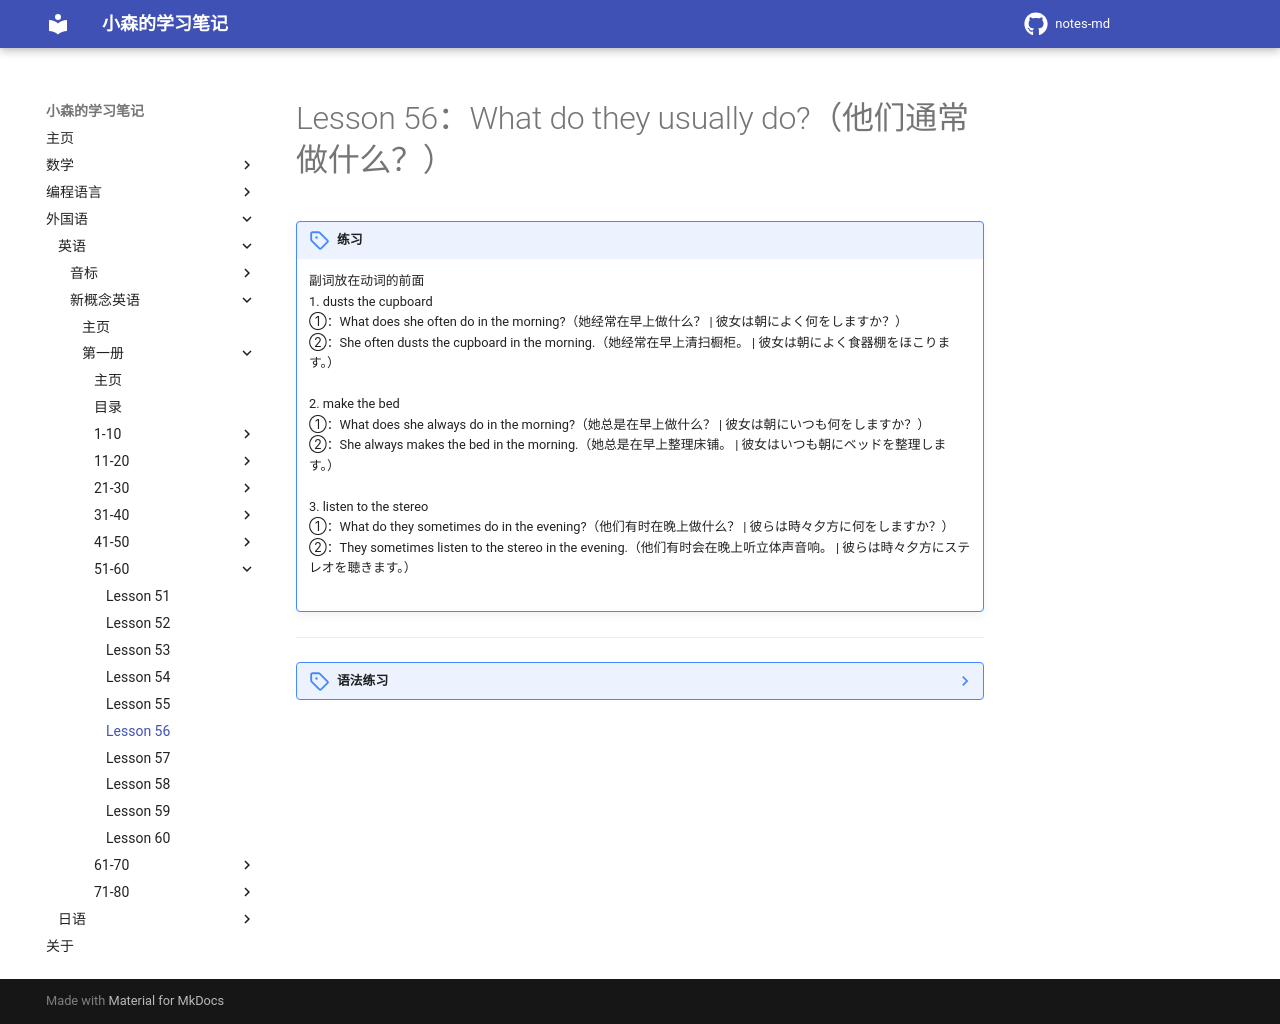

repository: komori-flag/notes-md · page: StudyNotes/Foreign-Language/English/NewConceptEnglish/Frist/Lesson-56/index.html · generator: mkdocs

# Lesson 56：What do they usually do?（他们通常做什么？）


!!! note "练习"
    副词放在动词的前面<br>
    1. dusts the cupboard<br>
    ①：What does she often do in the morning?（她经常在早上做什么？ | 彼女は朝によく何をしますか？）<br>
    ②：She often dusts the cupboard in the morning.（她经常在早上清扫橱柜。 | 彼女は朝によく食器棚をほこります。）<br>
    <br>
    2. make the bed<br>
    ①：What does she always do in the morning?（她总是在早上做什么？ | 彼女は朝にいつも何をしますか？）<br>
    ②：She always makes the bed in the morning.（她总是在早上整理床铺。 | 彼女はいつも朝にベッドを整理します。）<br>
    <br>
    3. listen to the stereo<br>
    ①：What do they sometimes do in the evening?（他们有时在晚上做什么？ | 彼らは時々夕方に何をしますか？）<br>
    ②：They sometimes listen to the stereo in the evening.（他们有时会在晚上听立体声音响。 | 彼らは時々夕方にステレオを聴きます。）<br>
    <br>


---
??? note "语法练习"
    一：用所给的动词的正确形式填空<br>
    ①：John <u>lives</u>（live） in a small city. He <u>is</u>（be） a student. He <u>gets</u>（get） up early in the morning every day, at seven o'clock, and <u>goes</u>（go） to school by bus. <u>He likes</u>（like） English best. He <u>plays</u>（play） football at school. He <u>gets</u>（get） home four o'clock in the afternoon. Then he <u>does</u>（do） his homework before dinner, and <u>watches</u>（watch） television after dinner in the evening. He usually <u>goes</u>（go） to bed at nine o'clock.<br>
    ②：Mrs. Scott and her sister Emma <u>are</u>（be） teaches. They <u>teach</u>（teach） in the same school. They <u>go</u>（go） to work by car. They <u>leave</u>（leave） home at seven thirty in the morning, and <u>come</u>（come） back home at four in the afternoon. In the evening, they usually <u>read</u>（read） books, but sometimes they <u>listen</u>（listen） to the stereo. They <u>like</u>（like） their jobs.<br>
    二：根据实际情况回答问题<br>
    ①：Where do you come from?<br>
    - I come from Japan.<br>
    ②：Where do you live?<br>
    - I live Tokyo.<br>
    ③：Which season(s) do you like best?<br>
    - I like spring and autumn.<br>
